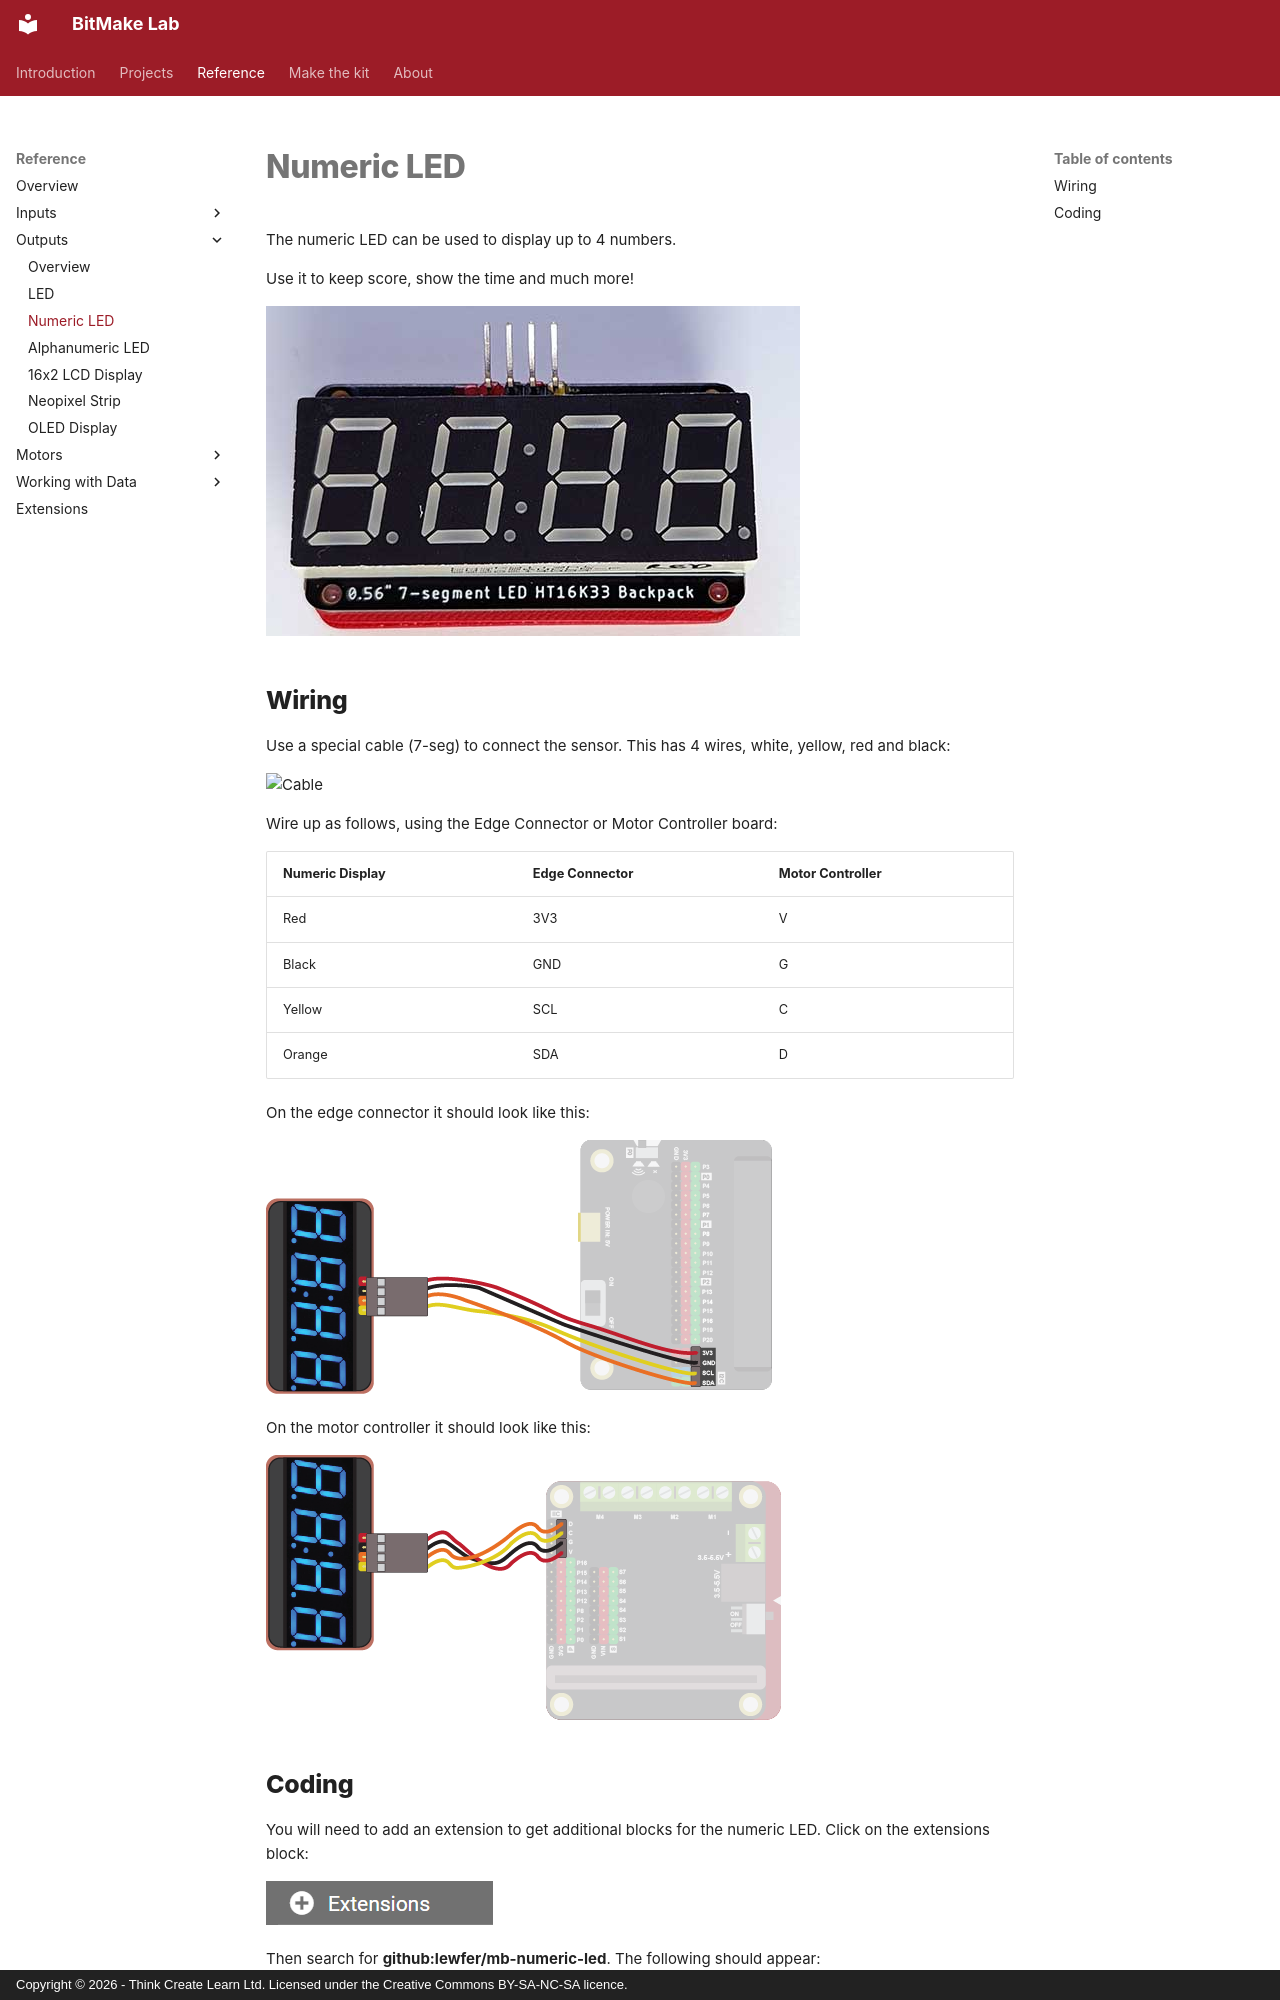

repository: lewfer/Website-BitMakeLab · page: reference/outputs/numeric-led/index.html · generator: mkdocs · copyright: Copyright © 2026 - Think Create Learn Ltd. Licensed under the Creative Commons BY-SA-NC-SA licence.

The numeric LED  can be used to display up to 4 numbers.

Use it to keep score, show the time and much more!

![Numeric LED](index.jpg)

## Wiring
Use a special cable (7-seg) to connect the sensor.  This has 4 wires, white, yellow, red and black:

![Cable](../../../assets/i2c-cable.jpg)

Wire up as follows, using the Edge Connector or Motor Controller board:

|Numeric Display   | Edge Connector | Motor Controller |
| :--------------- | :------------- | :--------------- |
|Red               | 3V3            | V                |
|Black             | GND            | G                |
|Yellow            | SCL            | C                |
|Orange            | SDA            | D                |

On the edge connector it should look like this:

![Wiring](wiring-edge.png)

On the motor controller it should look like this:

![Wiring](wiring-motor.png)
